Labelled photos from "DATASET", an image-classification folder in mecatrono/Sistemas-Inteligentes. The possible labels are: capacitores, resistores, transformadores.

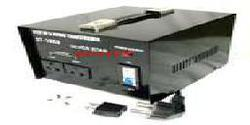
Label: transformadores

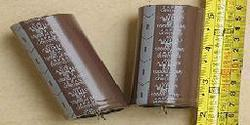
Label: capacitores

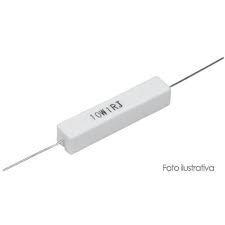
Label: resistores

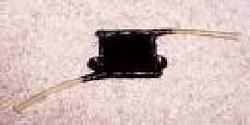
Label: capacitores

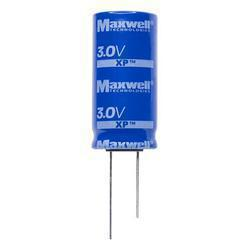
Label: capacitores

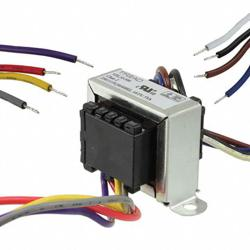
Label: transformadores
